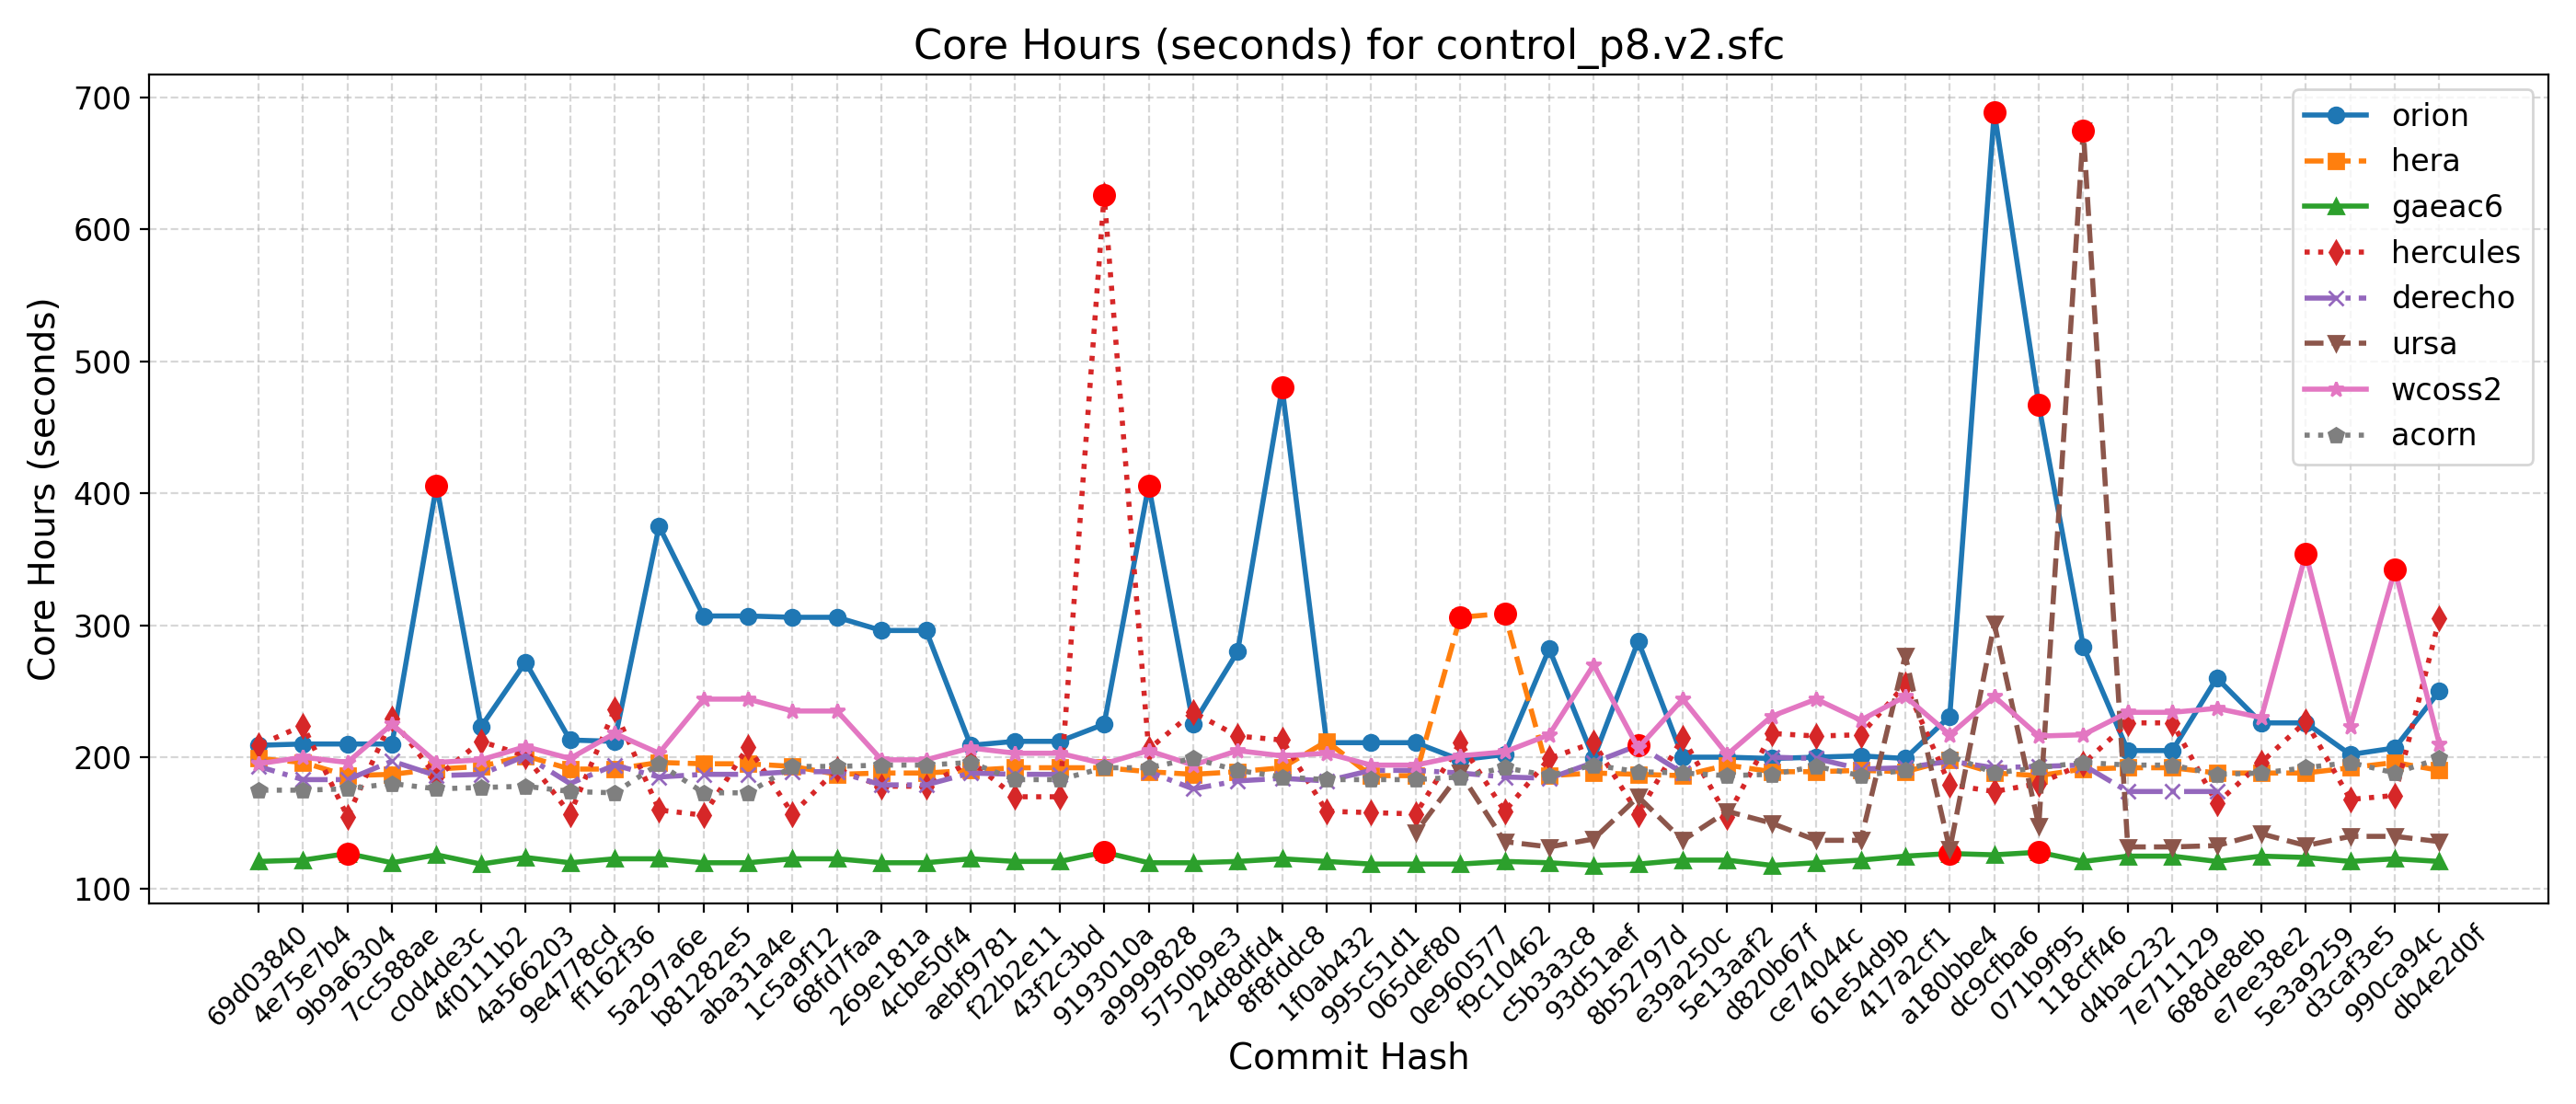

Data behind this chart, as committed beside it:
Hash, Date, Message, orion, hera, gaeac6, hercules, derecho, ursa, wcoss2, acorn
db4e2d0f, 2025-09-18, Replace icplocn2atm (integer) with use_o…, 250, 190, 121, 305, , 136, 210, 199
990ca94c, 2025-09-16, Update tests such that LSM and LANDICE a…, 207, 196, 123, 171, , 140, 342, 188
d3caf3e5, 2025-09-15, update mom6 to its main repo. 20250818 c…, 202, 192, 121, 168, , 140, 223, 196
5e3a9259, 2025-09-10, Introduce tuning parameter for convectiv…, 226, 188, 124, 227, , 133, 354, 192
e7ee38e2, 2025-09-08, Scale-aware 3DTKE EDMF and TTE-EDMF GFS …, 226, 188, 125, 196, , 142, 230, 188
688de8eb, 2025-09-04, Fix default cdmbgwd settings (#2788), 260, 188, 121, 165, 174, 133, 237, 187
7e711129, 2025-09-02, Use container with spack stack 1.9.2 (#2…, 205, 192, 125, 226, 174, 132, 234, 194
d4bac232, 2025-08-29, MPAS dycore + Atmosphere Generalization …, 205, 192, 125, 226, 174, 132, 234, 194
118cff46, 2025-08-25, Add FV3 grid mask for regional domains t…, 284, 191, 121, 195, 194, 675, 217, 196
071b9f95, 2025-08-22, Fix Restart IAU and Ultra-Low Reproducib…, 467, 186, 128, 180, 193, 148, 216, 192
dc9cfba6, 2025-08-19, Update CICE through 2025-07 and switch t…, 689, 188, 126, 174, 192, 301, 246, 188
a180bbe4, 2025-08-15, FV3: Fix Prate_avg and UPP call freq + F…, 231, 198, 127, 179, 197, 130, 217, 201
417a2cf1, 2025-08-13, Fix conus13km tests restart and decompos…, 199, 189, 125, 255, 192, 277, 246, 190
61e54d9b, 2025-08-11, Add two-way ocean-wave coupling feature …, 201, 190, 122, 217, 191, 137, 228, 186
ce74044c, 2025-08-06, Create a user-friendly "process model" t…, 200, 189, 120, 216, 199, 137, 244, 193
d820b67f, 2025-08-01, Update GOCART to v2.4.3 (#2819), 199, 189, 118, 218, 200, 150, 231, 187
5e13aaf2, 2025-07-29, Update DATM meshes and switch to bilinea…, 200, 194, 122, 155, , 159, 202, 186
e39a250c, 2025-07-24, Update FV3 hash to include UPP ss192/Urs…, 200, 186, 122, 215, 188, 137, 244, 188
8b52797d, 2025-07-21, Combination of 2684,2707,2771 (MERRA2 3-…, 288, 187, 119, 157, 209, 170, 207, 189
93d51aef, 2025-07-17, Exporting Canopy Variables from AQM to F…, 199, 188, 118, 211, 196, 138, 270, 194
c5b3a3c8, 2025-07-14, GFDLMP-v3 and TEMPO MP microphysics (#25…, 282, 186, 120, 199, 184, 132, 217, 186
f9c10462, 2025-07-11, Combination of several CCPP-physics PRs …, 202, 309, 121, 159, 185, 136, 204, 192
0e960577, 2025-07-09, Combination #2777 (maintask writes CMEPS…, 198, 306, 119, 211, 188, 188, 201, 185
065def80, 2025-07-07, Port UFS-WM to Ursa (#2471), 211, 186, 119, 157, 190, 143, 194, 183
995c51d1, 2025-07-03, Upgrade UFS-WM to spack-stack/1.9.2 (#26…, 211, 186, 119, 158, 190, , 194, 183
1f0ab432, 2025-07-01, Reduce WW3 memory use (#2624), 211, 212, 121, 159, 182, , 203, 183
8f8fddc8, 2025-06-30, Bring in scale-aware 3DTKE related chang…, 480, 192, 123, 213, 184, , 201, 185
24d8dfd4, 2025-06-26, Slight modification in orographic gravit…, 280, 189, 121, 216, 182, , 205, 190
5750b9e3, 2025-06-20, gcycle update (#2747), 225, 187, 120, 234, 176, , 194, 199
a9999828, 2025-06-12, Add a new parameter in dycore to control…, 406, 189, 120, 206, 189, , 205, 192
9193010a, 2025-06-06, In Noah-MP, set zero for canopy liquid a…, 225, 192, 128, 626, , , 195, 192
43f2c3bd, 2025-06-04, Urgent Documentation Update for HSD Capa…, 212, 192, 121, 170, 187, , 203, 183
f22b2e11, 2025-06-02, Bug fix for surface roughness calculatio…, 212, 192, 121, 170, 187, , 203, 183
aebf9781, 2025-05-27, Fix bug to improve wave initialization b…, 209, 190, 123, 197, 188, , 207, 196
4cbe50f4, 2025-05-23, Add idealized, regional tropical cyclone…, 296, 188, 120, 178, 179, , 198, 194
269e181a, 2025-05-23, Add GFSv17 IAU restart tests without wav…, 296, 188, 120, 178, 179, , 198, 194
68fd7faa, 2025-05-15, Enable Hera, Hercules Gnu tests: cpld_de…, 306, 187, 123, 191, 189, , 235, 193
1c5a9f12, 2025-05-09, Add "ultra low" coupled configurations t…, 306, 193, 123, 157, 189, , 235, 193
aba31a4e, 2025-05-06, Resolve miscellaneous WM issues and upda…, 307, 195, 120, 208, 187, , 244, 173
b81282e5, 2025-05-05, Switch to vector remapping and bilinear …, 307, 195, 120, 156, 187, , 244, 173
5a297a6e, 2025-05-02, improve coupled model startup cost for w…, 375, 196, 123, 160, 185, , 203, 195
ff162f36, 2025-05-01, NSSL MP scheme updates + Stochastic Phys…, 212, 191, 123, 236, 194, , 218, 173
9e4778cd, 2025-04-25, Loosen restriction on optional arguments…, 213, 191, 120, 157, 180, , 199, 174
4a566203, 2025-04-23, CMake Atmosphere Dycore Generalization +…, 272, 201, 124, 201, 201, , 208, 178
4f0111b2, 2025-04-21, Add CMEPS log file at restart write; IAU…, 223, 193, 119, 212, 187, , 198, 177
c0d4de3c, 2025-04-18, Update mom6 to its main repository 20250…, 406, 191, 126, 185, 186, , 196, 176
7cc588ae, 2025-04-16, Add PIO configuration variables for CMEP…, 210, 187, 120, 229, 197, , 225, 180
9b9a6304, 2025-04-11, Memcheck fixes (#2655), 210, 186, 127, 155, 183, , 196, 176
4e75e7b4, 2025-04-10, Update upp submodule to the latest UPP (…, 210, 196, 122, 224, 183, , 200, 175
69d03840, 2025-04-07, Use ESMF Redist instead of Remap for FV3…, 209, 199, 121, 209, 193, , 195, 175
